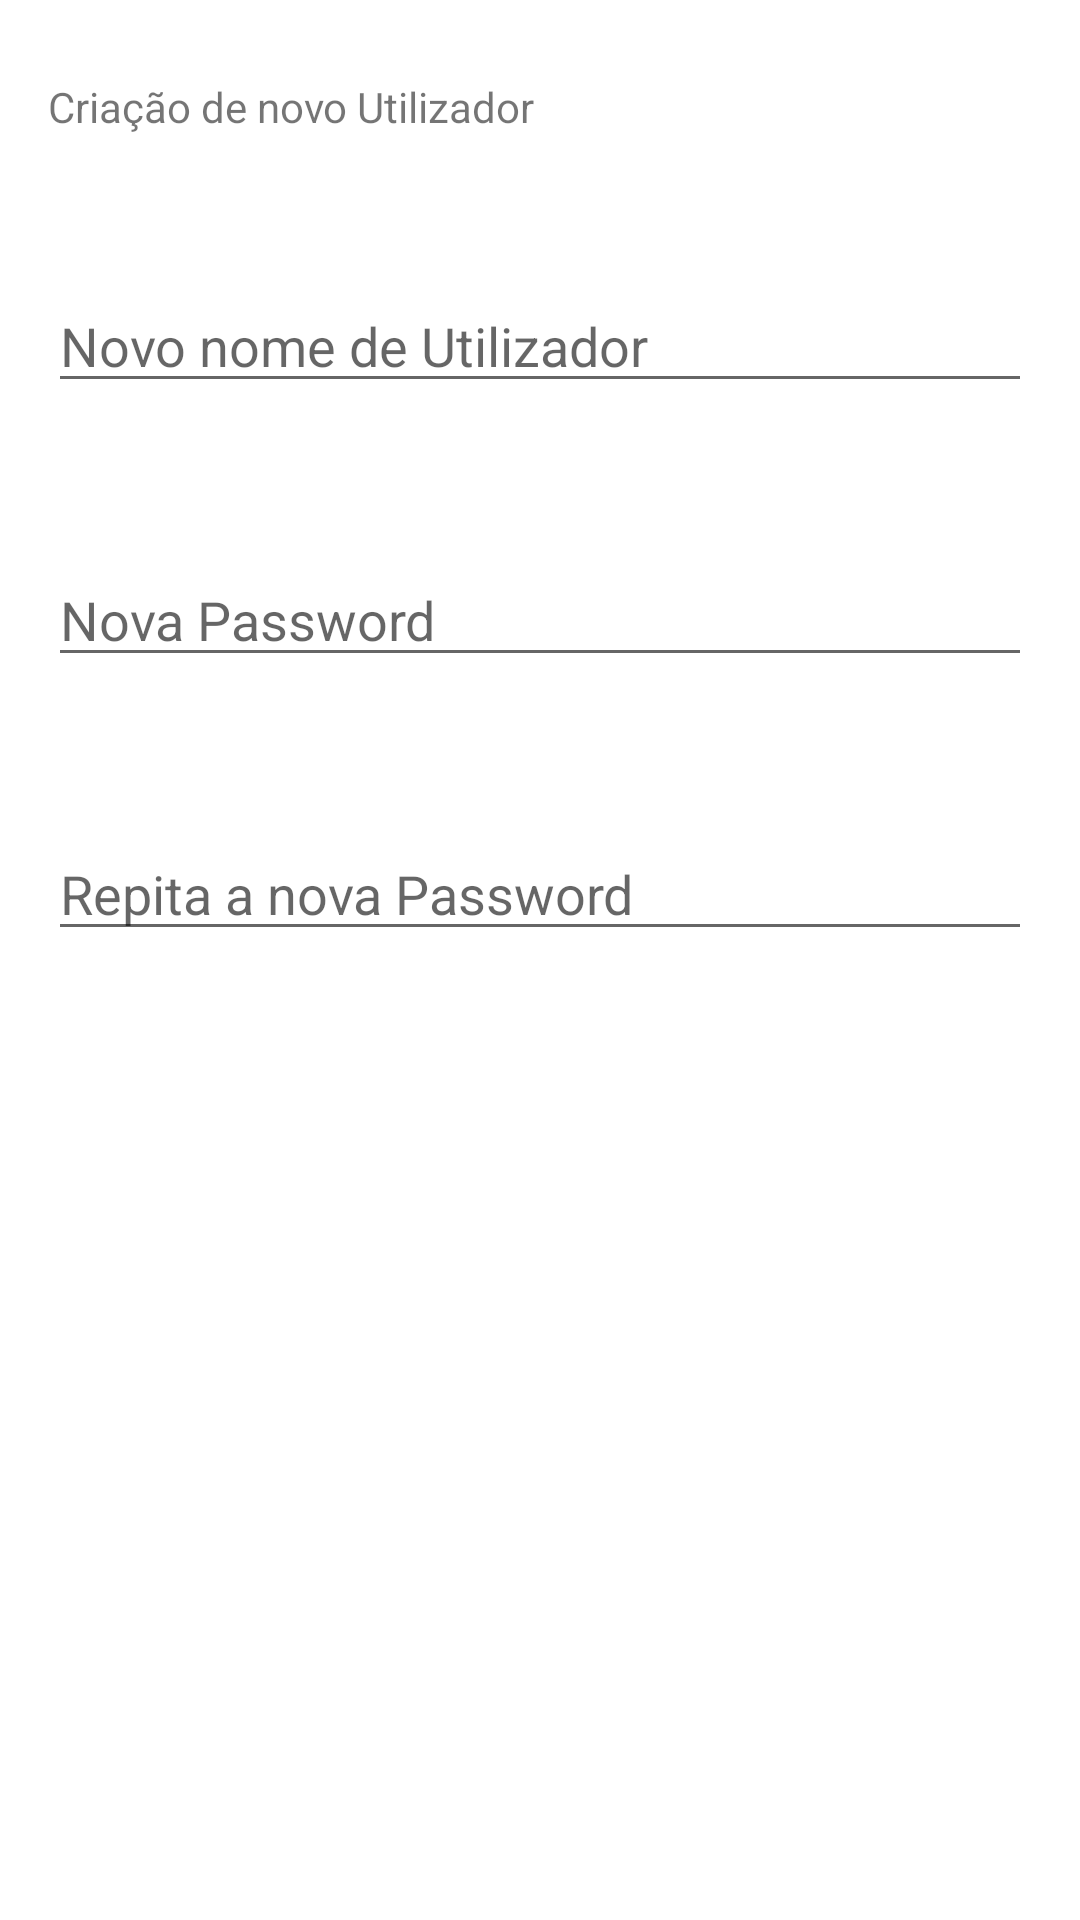

Layout XML and referenced resources for this Android screen:
<!-- AndroidManifest.xml: application theme Theme.FamilyComms -->
<!-- res/layout/activity_signin.xml -->
<?xml version="1.0" encoding="utf-8"?>
<androidx.constraintlayout.widget.ConstraintLayout xmlns:android="http://schemas.android.com/apk/res/android"
    xmlns:app="http://schemas.android.com/apk/res-auto"
    xmlns:tools="http://schemas.android.com/tools"
    android:layout_width="match_parent"
    android:layout_height="match_parent"
    tools:context=".SigninActivity">

    <TextView
        android:id="@+id/textView"
        android:layout_width="wrap_content"
        android:layout_height="wrap_content"
        android:layout_marginStart="16dp"
        android:layout_marginTop="26dp"
        android:text="Criação de novo Utilizador"
        app:layout_constraintStart_toStartOf="parent"
        app:layout_constraintTop_toTopOf="parent" />

    <EditText
        android:id="@+id/newUserEditText"
        android:layout_width="0dp"
        android:layout_height="wrap_content"
        android:layout_marginStart="16dp"
        android:layout_marginTop="48dp"
        android:layout_marginEnd="16dp"
        android:ems="10"
        android:hint="Novo nome de Utilizador"
        android:inputType="textPersonName"
        app:layout_constraintEnd_toEndOf="parent"
        app:layout_constraintStart_toStartOf="parent"
        app:layout_constraintTop_toBottomOf="@+id/textView" />

    <EditText
        android:id="@+id/newPasswordEditText"
        android:layout_width="0dp"
        android:layout_height="wrap_content"
        android:layout_marginStart="16dp"
        android:layout_marginTop="50dp"
        android:layout_marginEnd="16dp"
        android:ems="10"
        android:hint="Nova Password"
        android:inputType="textPassword"
        app:layout_constraintEnd_toEndOf="parent"
        app:layout_constraintStart_toStartOf="parent"
        app:layout_constraintTop_toBottomOf="@+id/newUserEditText" />

    <EditText
        android:id="@+id/newPasswordConfirmEditText"
        android:layout_width="0dp"
        android:layout_height="wrap_content"
        android:layout_marginStart="16dp"
        android:layout_marginTop="50dp"
        android:layout_marginEnd="16dp"
        android:ems="10"
        android:hint="Repita a nova Password"
        android:inputType="textPassword"
        app:layout_constraintEnd_toEndOf="parent"
        app:layout_constraintStart_toStartOf="parent"
        app:layout_constraintTop_toBottomOf="@+id/newPasswordEditText" />
</androidx.constraintlayout.widget.ConstraintLayout>
<!-- resources referenced by this layout -->
<resources>
  <style name="Theme.FamilyComms" parent="Theme.MaterialComponents.DayNight.DarkActionBar">
          
          <item name="colorPrimary">@color/purple_500</item>
          <item name="colorPrimaryVariant">@color/purple_700</item>
          <item name="colorOnPrimary">@color/white</item>
          
          <item name="colorSecondary">@color/teal_200</item>
          <item name="colorSecondaryVariant">@color/teal_700</item>
          <item name="colorOnSecondary">@color/black</item>
          
          <item name="android:statusBarColor" tools:targetApi="l">?attr/colorPrimaryVariant</item>
          
      </style>
  <!-- not gathered from this repository: default colours our renderer supplied (Android Studio template values) -->
  <color name="purple_500">#FF6200EE</color>
  <color name="purple_700">#FF3700B3</color>
  <color name="teal_200">#FF03DAC5</color>
  <color name="teal_700">#FF018786</color>
  <color name="black">#FF000000</color>
  <color name="white">#FFFFFFFF</color>
</resources>
